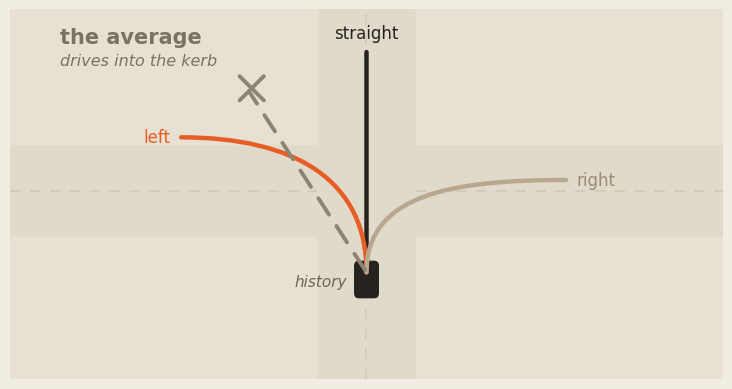
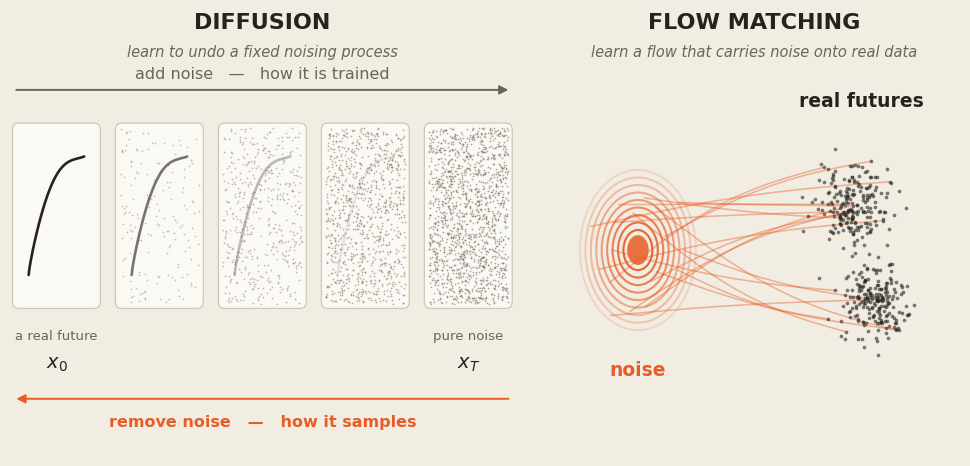
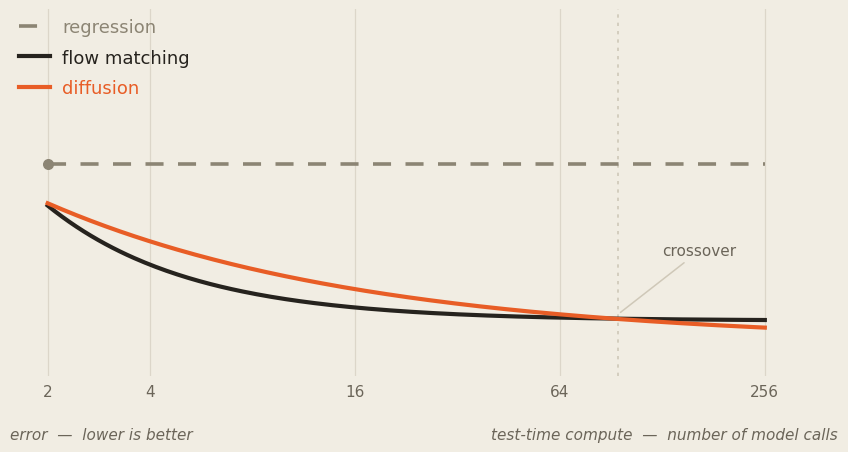
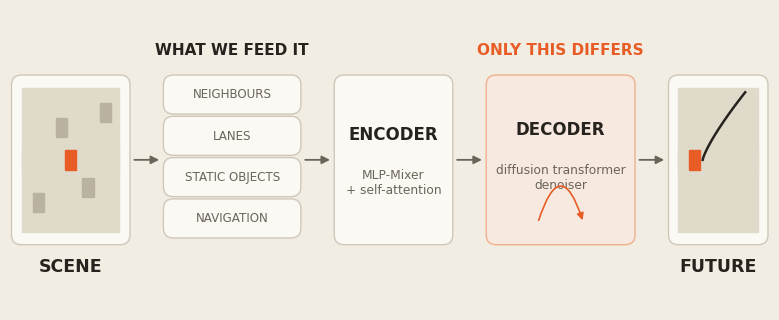
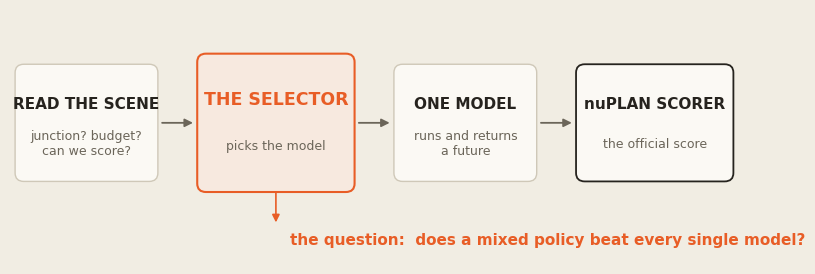

Python code for these plots, in order:
"""Rebuild all figures: light editorial palette + Times New Roman."""
import os
import numpy as np
import matplotlib
matplotlib.use("Agg")
import matplotlib.pyplot as plt
from matplotlib.patches import FancyBboxPatch, Rectangle, FancyArrowPatch, Circle
from matplotlib.path import Path
import matplotlib.patches as mpatches

OUT = os.path.join("pre1_ppt", "assets")
os.makedirs(OUT, exist_ok=True)

CREAM = "#F1EDE3"
CREAM2 = "#E8E3D7"
CARD = "#FBF9F4"
INK = "#26231E"
INK2 = "#6B6559"
RULE = "#CFC8B8"
ORANGE = "#E85D26"
ORANGE_L = "#EFB08C"
ROAD = "#E0DACB"
BLOCK = "#E7E1D3"

plt.rcParams["font.family"] = "Times New Roman"
plt.rcParams["svg.fonttype"] = "none"


def save(fig, name):
    p = os.path.join(OUT, name)
    fig.savefig(p, dpi=200, facecolor=fig.get_facecolor())
    plt.close(fig)
    print("wrote", name, os.path.getsize(p) // 1024, "KB")


# ------------------------------------------------------- F1: the averaging problem
def f1_problem():
    fig, ax = plt.subplots(figsize=(9.2, 4.8), facecolor=CREAM)
    ax.set_facecolor(CREAM)
    ax.set_xlim(0, 100)
    ax.set_ylim(0, 52)
    ax.axis("off")

    ax.add_patch(Rectangle((0, 20), 100, 13, color=ROAD, zorder=1))
    ax.add_patch(Rectangle((43, 0), 14, 52, color=ROAD, zorder=1))
    for (x, y, w, h) in [(0, 33, 43, 19), (57, 33, 43, 19), (0, 0, 43, 20), (57, 0, 43, 20)]:
        ax.add_patch(Rectangle((x, y), w, h, color=BLOCK, zorder=1))

    for xs, ys in [((0, 43), (26.5, 26.5)), ((57, 100), (26.5, 26.5)),
                   ((50, 50), (0, 20)), ((50, 50), (33, 52))]:
        ax.plot(list(xs), list(ys), color=RULE, lw=1.1, ls=(0, (7, 6)), zorder=2)

    cx, cy = 50, 14
    ax.add_patch(FancyBboxPatch((cx - 1.5, cy - 2.4), 3.0, 4.8,
                                boxstyle="round,pad=0.25,rounding_size=0.7",
                                fc=INK, ec="none", zorder=4))
    ax.text(cx - 2.8, cy - 0.4, "history", color=INK2, fontsize=11,
            ha="right", va="center", zorder=6, style="italic")

    def curve(pts, color, lw=3.2, z=6):
        p = Path(pts, [Path.MOVETO, Path.CURVE4, Path.CURVE4, Path.CURVE4])
        ax.add_patch(mpatches.PathPatch(p, fc="none", ec=color, lw=lw, zorder=z,
                                        capstyle="round"))

    curve([(50, 15), (50, 26), (50, 34), (50, 46)], INK)
    ax.text(50, 47.4, "straight", color=INK, fontsize=12, ha="center", va="bottom")
    curve([(50, 15), (50, 28), (40, 34), (24, 34)], ORANGE)
    ax.text(22.5, 34, "left", color=ORANGE, fontsize=12, ha="right", va="center")
    curve([(50, 15), (50, 26), (62, 28), (78, 28)], "#B9A88F")
    ax.text(79.5, 28, "right", color="#9A8B72", fontsize=12, ha="left", va="center")

    ax.add_patch(FancyArrowPatch((50, 15), (33.5, 40.5), arrowstyle="-", lw=2.8,
                                 ls=(0, (5, 3.5)), color="#8C8574", zorder=7))
    ax.plot([32.2, 35.6], [39.2, 42.6], color="#8C8574", lw=2.8, zorder=8, solid_capstyle="round")
    ax.plot([32.2, 35.6], [42.6, 39.2], color="#8C8574", lw=2.8, zorder=8, solid_capstyle="round")

    ax.text(7.0, 46.6, "the average", color="#7A7364", fontsize=15,
            ha="left", va="bottom", fontweight="bold", zorder=9)
    ax.text(7.0, 43.7, "drives into the kerb", color="#7A7364", fontsize=11.5,
            ha="left", va="bottom", zorder=9, style="italic")

    save(fig, "f1_problem.png")


# ------------------------------------------------------- F2: how the two methods work
def f2_methods():
    fig = plt.figure(figsize=(9.8, 4.6), facecolor=CREAM)
    gs = fig.add_gridspec(1, 2, width_ratios=[1.22, 1.0], wspace=0.07,
                          left=0.015, right=0.985, top=0.99, bottom=0.02)

    # ---- panel A: diffusion = learn to undo a fixed noising process
    axA = fig.add_subplot(gs[0, 0])
    axA.set_facecolor(CREAM)
    axA.set_xlim(0, 100)
    axA.set_ylim(0, 78)
    axA.axis("off")

    rng = np.random.default_rng(11)
    ncards = 5
    w, gap = 17.0, 3.4
    x0 = (100 - (ncards * w + (ncards - 1) * gap)) / 2
    xs = [x0 + i * (w + gap) for i in range(ncards)]

    tt = np.linspace(0, 1, 120)
    traj_x = 3.0 + 11.0 * tt
    traj_y = 3.0 + 12.0 * tt ** 0.75 + 2.2 * np.sin(np.pi * tt * 1.15)

    CY, CH = 26.0, 32.0
    for i, x in enumerate(xs):
        axA.add_patch(FancyBboxPatch((x, CY), w, CH,
                                     boxstyle="round,pad=0.2,rounding_size=1.2",
                                     fc=CARD, ec=RULE, lw=0.9, zorder=1))
        alpha = [1.0, 0.62, 0.30, 0.10, 0.0][i]
        if alpha > 0:
            axA.plot(x + traj_x * w / 17.0, CY + traj_y * CH / 17.0,
                     color=INK, lw=1.9, alpha=alpha, zorder=3, solid_capstyle="round")
        ndots = [0, 160, 460, 950, 1500][i]
        if ndots:
            px = x + rng.uniform(0.6, w - 0.6, ndots)
            py = CY + rng.uniform(0.6, CH - 0.6, ndots)
            axA.scatter(px, py, s=1.6, color=["", "#9A9384", "#8C8574", "#7A7364", "#6B6559"][i],
                        alpha=0.55, zorder=2, linewidths=0)
        axA.text(x + w / 2, CY - 5.0, ["a real future", "", "", "", "pure noise"][i],
                 color=INK2, fontsize=9.5, ha="center", va="center")
        if i in (0, 4):
            axA.text(x + w / 2, CY - 10.0, ["$x_0$", "$x_T$"][0 if i == 0 else 1],
                     color=INK, fontsize=14, ha="center", va="center")

    axA.add_patch(FancyArrowPatch((x0, 64.0), (x0 + ncards * w + 4 * gap, 64.0),
                                  arrowstyle="-|>", mutation_scale=13, lw=1.4, color=INK2))
    axA.text(50, 65.4, "add noise   —   how it is trained", color=INK2, fontsize=11.5,
             ha="center", va="bottom")
    axA.add_patch(FancyArrowPatch((x0 + ncards * w + 4 * gap, 10.0), (x0, 10.0),
                                  arrowstyle="-|>", mutation_scale=13, lw=1.4, color=ORANGE))
    axA.text(50, 4.5, "remove noise   —   how it samples", color=ORANGE, fontsize=11.5,
             ha="center", va="bottom", fontweight="bold")

    axA.text(50, 77.5, "DIFFUSION", color=INK, fontsize=16,
             ha="center", va="top", fontweight="bold")
    axA.text(50, 71.8, "learn to undo a fixed noising process", color=INK2, fontsize=10.5,
             ha="center", va="top", style="italic")

    # ---- panel B: flow matching = learn a flow onto the data
    axB = fig.add_subplot(gs[0, 1])
    axB.set_facecolor(CREAM)
    axB.set_xlim(0, 100)
    axB.set_ylim(0, 78)
    axB.axis("off")

    cx, cy = 22, 36
    for r, a in zip(np.linspace(3.5, 14, 9), np.linspace(0.95, 0.16, 9)):
        axB.add_patch(Circle((cx, cy), r, fc="none", ec=ORANGE, lw=1.5, alpha=a, zorder=3))
    axB.add_patch(Circle((cx, cy), 2.6, fc=ORANGE, ec="none", alpha=0.85, zorder=4))
    axB.text(cx, 15.0, "noise", color=ORANGE, fontsize=13.5, ha="center", va="center",
             fontweight="bold")

    rng2 = np.random.default_rng(5)
    lobe1 = rng2.normal([74, 44], [4.6, 3.6], size=(210, 2))
    lobe2 = rng2.normal([79, 27], [4.0, 3.2], size=(210, 2))
    pts = np.vstack([lobe1, lobe2])
    axB.scatter(pts[:, 0], pts[:, 1], s=7, color=INK, alpha=0.6, zorder=4, linewidths=0)

    starts = []
    for ang in np.linspace(0, 2 * np.pi, 18, endpoint=False):
        rr = 5.0 + 9.0 * rng2.random()
        starts.append((cx + rr * np.cos(ang), cy + rr * np.sin(ang)))
    ends = pts[rng2.choice(len(pts), len(starts), replace=False)]

    t = np.linspace(0, 1, 70)
    for (sx, sy), (ex, ey) in zip(starts, ends):
        bend = 0.16 * (ey - sy)
        bx = (1 - t) * sx + t * ex
        by = (1 - t) * sy + t * ey + bend * np.sin(np.pi * t)
        axB.plot(bx, by, color=ORANGE, lw=1.15, alpha=0.42, zorder=2)

    axB.text(76, 62.0, "real futures", color=INK, fontsize=13.5, ha="center", va="center",
             fontweight="bold")
    axB.text(50, 77.5, "FLOW MATCHING", color=INK, fontsize=16,
             ha="center", va="top", fontweight="bold")
    axB.text(50, 71.8, "learn a flow that carries noise onto real data",
             color=INK2, fontsize=10.5, ha="center", va="top", style="italic")

    save(fig, "f2_methods.png")


# ------------------------------------------------------- F3: accuracy vs compute
def f3_budget():
    fig, ax = plt.subplots(figsize=(9.0, 4.7), facecolor=CREAM)
    fig.subplots_adjust(left=0.05, right=0.97, top=0.95, bottom=0.17)
    ax.set_facecolor(CREAM)
    for s in ax.spines.values():
        s.set_visible(False)
    ax.tick_params(colors=INK2, labelsize=11, length=0, pad=6)
    ax.set_xscale("log", base=2)

    c = np.geomspace(2, 256, 200)
    regression = np.full_like(c, 1.62)
    flow = 0.68 + 1.42 * np.exp(-0.72 * np.log2(c))
    diffusion = 0.55 + 1.15 * np.exp(-0.32 * np.log2(c))

    l1, = ax.plot(c, regression, color="#8C8574", lw=2.6, ls=(0, (5, 4)), label="regression")
    l2, = ax.plot(c, flow, color=INK, lw=3.0, label="flow matching")
    l3, = ax.plot(c, diffusion, color=ORANGE, lw=3.0, label="diffusion")
    ax.scatter([2], [regression[0]], s=48, color="#8C8574", zorder=5)
    ax.axvline(95, color=RULE, lw=1.2, ls=(0, (2, 3)), zorder=0)

    ax.set_xlim(1.55, 420)
    ax.set_ylim(0.35, 2.55)
    ax.set_xticks([2, 4, 16, 64, 256])
    ax.set_xticklabels(["2", "4", "16", "64", "256"], color=INK2)
    ax.set_yticks([])
    ax.grid(axis="x", color=RULE, lw=0.9, alpha=0.6, zorder=0)

    leg = ax.legend(loc="upper left", frameon=False, fontsize=13,
                    handlelength=1.7, handletextpad=0.7, borderpad=0.0, labelspacing=0.7)
    for t, ln in zip(leg.get_texts(), [l1, l2, l3]):
        t.set_color(ln.get_color())

    ax.annotate("crossover", xy=(95, 0.72), xytext=(128, 1.10), color=INK2,
                fontsize=11, ha="left", va="center",
                arrowprops=dict(arrowstyle="-", color=RULE, lw=1.1))

    fig.text(0.05, 0.045, "error  —  lower is better", color=INK2, fontsize=11,
             ha="left", va="center", style="italic")
    fig.text(0.97, 0.045, "test-time compute  —  number of model calls",
             color=INK2, fontsize=11, ha="right", va="center", style="italic")

    save(fig, "f3_budget.png")


# ------------------------------------------------------- F4: how it runs on nuPlan
def f4_arch():
    fig, ax = plt.subplots(figsize=(9.8, 3.9), facecolor=CREAM)
    ax.set_facecolor(CREAM)
    ax.set_xlim(0, 100)
    ax.set_ylim(0, 40)
    ax.axis("off")

    def card(x, y, w, h, fc=CARD, ec=RULE, lw=1.0):
        ax.add_patch(FancyBboxPatch((x, y), w, h,
                                    boxstyle="round,pad=0.3,rounding_size=1.3",
                                    fc=fc, ec=ec, lw=lw, zorder=2))

    def arrow(x1, x2, y):
        ax.add_patch(FancyArrowPatch((x1, y), (x2, y), arrowstyle="-|>",
                                     mutation_scale=12, lw=1.3, color=INK2, zorder=3))

    Y, H = 9.0, 22.0

    # scene
    card(0.5, Y, 15, H)
    ax.add_patch(Rectangle((1.6, Y + 1.4), 12.8, H - 2.8, color=ROAD, zorder=3))
    ax.add_patch(Rectangle((1.6, Y + H / 2 - 1.6), 12.8, 3.2, color=ROAD, zorder=3))
    for (ax_, ay_) in [(3.0, Y + 4.0), (6.0, Y + 14.0), (9.5, Y + 6.0), (11.8, Y + 16.0)]:
        ax.add_patch(Rectangle((ax_, ay_), 1.5, 2.6, color="#B9B2A2", zorder=4))
    ax.add_patch(Rectangle((7.2, Y + H / 2 - 1.3), 1.5, 2.6, color=ORANGE, zorder=5))
    ax.text(8.0, Y - 3.2, "SCENE", color=INK, fontsize=12.5, ha="center",
            va="center", fontweight="bold")

    arrow(16.0, 20.0, Y + H / 2)

    # inputs
    names = ["NEIGHBOURS", "LANES", "STATIC OBJECTS", "NAVIGATION"]
    ih = 4.6
    for i, nm in enumerate(names):
        yy = Y + H - (i + 1) * ih - i * 0.9
        card(20.5, yy, 17.5, ih, fc=CARD)
        ax.text(29.25, yy + ih / 2, nm, color=INK2, fontsize=8.6, ha="center", va="center")
    ax.text(29.25, Y + H + 2.6, "WHAT WE FEED IT", color=INK, fontsize=11,
            ha="center", va="bottom", fontweight="bold")

    arrow(38.5, 42.5, Y + H / 2)

    # encoder
    card(43.0, Y, 15, H)
    ax.text(50.5, Y + H / 2 + 3.4, "ENCODER", color=INK, fontsize=12, ha="center",
            va="center", fontweight="bold")
    ax.text(50.5, Y + H / 2 - 3.0, "MLP-Mixer\n+ self-attention", color=INK2, fontsize=8.8,
            ha="center", va="center")

    arrow(58.5, 62.5, Y + H / 2)

    # decoder
    card(63.0, Y, 19, H, fc="#F7E9DF", ec=ORANGE_L)
    ax.text(72.5, Y + H / 2 + 4.0, "DECODER", color=INK, fontsize=12, ha="center",
            va="center", fontweight="bold")
    ax.text(72.5, Y + H / 2 - 2.4, "diffusion transformer\ndenoiser", color=INK2,
            fontsize=8.8, ha="center", va="center")
    ax.add_patch(FancyArrowPatch((69.5, Y + 2.6), (75.5, Y + 2.6),
                                 connectionstyle="arc3,rad=-1.6", arrowstyle="-|>",
                                 mutation_scale=10, lw=1.2, color=ORANGE, zorder=4))
    ax.text(72.5, Y + H + 2.6, "ONLY THIS DIFFERS", color=ORANGE, fontsize=11,
            ha="center", va="bottom", fontweight="bold")

    arrow(82.5, 86.5, Y + H / 2)

    # output
    card(87.0, Y, 12.5, H)
    ax.add_patch(Rectangle((88.0, Y + 1.4), 10.5, H - 2.8, color=ROAD, zorder=3))
    ax.add_patch(Rectangle((88.0, Y + H / 2 - 1.6), 10.5, 3.2, color=ROAD, zorder=3))
    ax.add_patch(Rectangle((89.4, Y + H / 2 - 1.3), 1.5, 2.6, color=ORANGE, zorder=5))
    tx = np.linspace(0, 1, 60)
    ax.plot(91.2 + 5.6 * tx, Y + H / 2 + 9.0 * tx ** 0.8, color=INK, lw=1.8, zorder=5)
    ax.text(93.25, Y - 3.2, "FUTURE", color=INK, fontsize=12.5, ha="center",
            va="center", fontweight="bold")

    save(fig, "f4_arch.png")


# ------------------------------------------------------- F5: the selector we aim to build
def f5_selector():
    fig, ax = plt.subplots(figsize=(9.4, 3.3), facecolor=CREAM)
    ax.set_facecolor(CREAM)
    ax.set_xlim(0, 100)
    ax.set_ylim(0, 36)
    ax.axis("off")

    def card(x, y, w, h, fc=CARD, ec=RULE, lw=1.0):
        ax.add_patch(FancyBboxPatch((x, y), w, h,
                                    boxstyle="round,pad=0.3,rounding_size=1.2",
                                    fc=fc, ec=ec, lw=lw, zorder=2))

    def arrow(x1, x2, y):
        ax.add_patch(FancyArrowPatch((x1, y), (x2, y), arrowstyle="-|>",
                                     mutation_scale=12, lw=1.3, color=INK2, zorder=3))

    Y, H = 12.0, 16.0
    card(1, Y, 19, H)
    ax.text(10.5, Y + H / 2 + 2.6, "READ THE SCENE", color=INK, fontsize=11,
            ha="center", va="center", fontweight="bold")
    ax.text(10.5, Y + H / 2 - 3.0, "junction? budget?\ncan we score?", color=INK2,
            fontsize=9, ha="center", va="center")
    arrow(20.5, 25.5, Y + H / 2)

    card(26, Y - 1.5, 21, H + 3, fc="#F7E9DF", ec=ORANGE, lw=1.5)
    ax.text(36.5, Y + H / 2 + 3.2, "THE SELECTOR", color=ORANGE, fontsize=12.5,
            ha="center", va="center", fontweight="bold")
    ax.text(36.5, Y + H / 2 - 3.4, "picks the model", color=INK2, fontsize=9,
            ha="center", va="center")
    arrow(47.5, 52.5, Y + H / 2)

    card(53, Y, 19, H)
    ax.text(62.5, Y + H / 2 + 2.6, "ONE MODEL", color=INK, fontsize=11,
            ha="center", va="center", fontweight="bold")
    ax.text(62.5, Y + H / 2 - 3.0, "runs and returns\na future", color=INK2,
            fontsize=9, ha="center", va="center")
    arrow(72.5, 77.5, Y + H / 2)

    card(78, Y, 21, H, fc=CARD, ec=INK, lw=1.3)
    ax.text(88.5, Y + H / 2 + 2.6, "nuPLAN SCORER", color=INK, fontsize=11,
            ha="center", va="center", fontweight="bold")
    ax.text(88.5, Y + H / 2 - 3.0, "the official score", color=INK2,
            fontsize=9, ha="center", va="center")

    ax.add_patch(FancyArrowPatch((36.5, Y - 1.5), (36.5, 5.5), arrowstyle="-|>",
                                 mutation_scale=11, lw=1.2, color=ORANGE,
                                 connectionstyle="arc3,rad=0.0"))
    ax.text(38.5, 3.4, "the question:  does a mixed policy beat every single model?",
            color=ORANGE, fontsize=11, ha="left", va="center", fontweight="bold")

    save(fig, "f5_selector.png")


if __name__ == "__main__":
    f1_problem()
    f2_methods()
    f3_budget()
    f4_arch()
    f5_selector()
